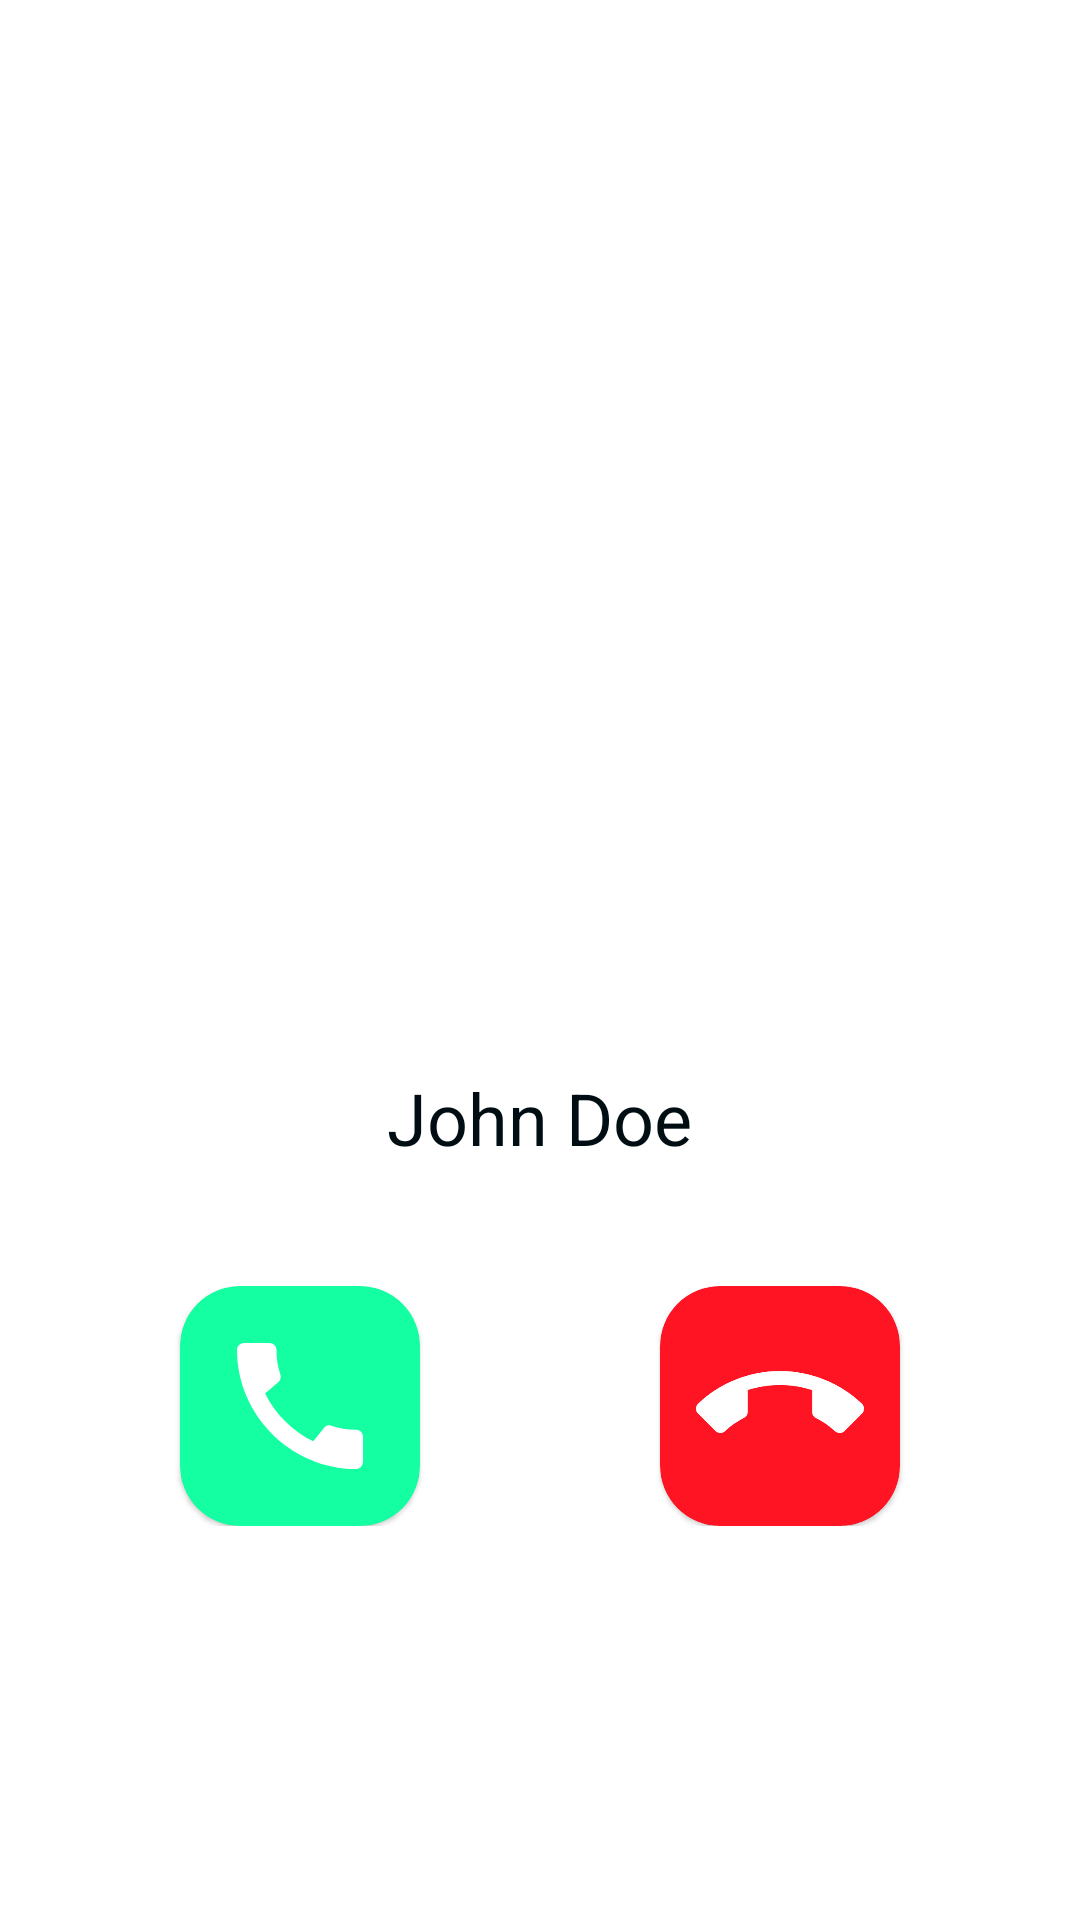

This screen was rendered from an Android layout file. Write that file and the resources it references.
<!-- AndroidManifest.xml: application theme Theme.Telemarketing -->
<!-- res/layout/activity_call.xml -->
<?xml version="1.0" encoding="utf-8"?>

<ScrollView xmlns:android="http://schemas.android.com/apk/res/android"
    xmlns:app="http://schemas.android.com/apk/res-auto"
    xmlns:tools="http://schemas.android.com/tools"
    android:id="@+id/callActivity_parentView"
    android:layout_width="match_parent"
    android:layout_height="match_parent"
    tools:context=".activity.call.CallActivity">

    <LinearLayout
        android:layout_width="match_parent"
        android:layout_height="wrap_content"
        android:orientation="vertical">

        <ImageView
            android:id="@+id/callActivity_icon"
            android:layout_width="180dp"
            android:layout_height="180dp"
            android:layout_gravity="center_horizontal"
            android:layout_marginTop="120dp"
            android:src="@drawable/img_number_verification" />

        <TextView
            android:id="@+id/callActivity_callInfo"
            android:layout_width="wrap_content"
            android:layout_height="wrap_content"
            android:layout_gravity="center_horizontal"
            android:layout_marginTop="24dp"
            android:textSize="18sp" />

        <TextView
            android:id="@+id/callActivity_name"
            android:layout_width="wrap_content"
            android:layout_height="wrap_content"
            android:layout_gravity="center_horizontal"
            android:layout_marginTop="8dp"
            android:text="John Doe"
            android:textColor="@color/black"
            android:textSize="24sp" />

        <LinearLayout
            android:layout_width="match_parent"
            android:layout_height="wrap_content"
            android:layout_marginTop="40dp"
            android:gravity="center_horizontal"
            android:orientation="horizontal">

            <com.google.android.material.card.MaterialCardView
                android:id="@+id/callActivity_callAnswerLayout"
                android:layout_width="80dp"
                android:layout_height="80dp"
                android:layout_gravity="center_horizontal"
                android:layout_marginEnd="80dp"
                app:cardBackgroundColor="@color/green"
                app:cardCornerRadius="20dp">

                <ImageView
                    android:id="@+id/callActivity_callAnswer"
                    android:layout_width="match_parent"
                    android:layout_height="match_parent"
                    android:padding="12dp"
                    android:src="@drawable/ic_baseline_call_24"
                    app:tint="@color/white" />
            </com.google.android.material.card.MaterialCardView>


            <com.google.android.material.card.MaterialCardView
                android:id="@+id/callActivity_callEndLayout"
                android:layout_width="80dp"
                android:layout_height="80dp"
                android:layout_gravity="center_horizontal"
                app:cardBackgroundColor="@color/red"
                app:cardCornerRadius="20dp">

                <ImageView
                    android:id="@+id/callActivity_callEnd"
                    android:layout_width="match_parent"
                    android:layout_height="match_parent"
                    android:padding="12dp"
                    android:src="@drawable/ic_baseline_call_end_24"
                    app:tint="@color/white" />
            </com.google.android.material.card.MaterialCardView>
        </LinearLayout>

        <LinearLayout
            android:id="@+id/callActivity_confirmLayout"
            android:layout_width="match_parent"
            android:layout_height="wrap_content"
            android:layout_marginTop="40dp"
            android:visibility="gone"
            android:orientation="vertical">

            <com.google.android.material.card.MaterialCardView
                android:id="@+id/callActivity_accepted"
                android:layout_width="match_parent"
                android:layout_height="wrap_content"
                android:layout_marginHorizontal="16dp"
                android:layout_marginBottom="8dp"
                app:cardBackgroundColor="@color/green"
                app:cardCornerRadius="8dp">

                <TextView
                    android:layout_width="match_parent"
                    android:layout_height="wrap_content"
                    android:layout_margin="16dp"
                    android:layout_marginStart="12dp"
                    android:maxLines="2"
                    android:text="Accepted"
                    android:textColor="@color/white"
                    android:textSize="18sp"
                    android:textStyle="bold" />

            </com.google.android.material.card.MaterialCardView>

            <com.google.android.material.card.MaterialCardView
                android:id="@+id/callActivity_byChat"
                android:layout_width="match_parent"
                android:layout_height="wrap_content"
                android:layout_marginHorizontal="16dp"
                android:layout_marginBottom="8dp"
                app:cardBackgroundColor="@color/cyan"
                app:cardCornerRadius="8dp">

                <TextView
                    android:layout_width="match_parent"
                    android:layout_height="wrap_content"
                    android:layout_margin="16dp"
                    android:maxLines="2"
                    android:text="Continue by Chat"
                    android:textColor="@color/white"
                    android:textSize="18sp"
                    android:textStyle="bold" />

            </com.google.android.material.card.MaterialCardView>


            <com.google.android.material.card.MaterialCardView
                android:id="@+id/callActivity_denied"
                android:layout_width="match_parent"
                android:layout_height="wrap_content"
                android:layout_marginHorizontal="16dp"
                android:layout_marginBottom="8dp"
                app:cardBackgroundColor="@color/red"
                app:cardCornerRadius="8dp">

                <TextView
                    android:layout_width="match_parent"
                    android:layout_height="wrap_content"
                    android:layout_margin="16dp"
                    android:maxLines="2"
                    android:text="Denied"
                    android:textColor="@color/white"
                    android:textSize="18sp"
                    android:textStyle="bold" />

            </com.google.android.material.card.MaterialCardView>

            <com.google.android.material.card.MaterialCardView
                android:id="@+id/callActivity_notAnswered"
                android:layout_width="match_parent"
                android:layout_height="wrap_content"
                android:layout_marginHorizontal="16dp"
                android:layout_marginBottom="8dp"
                app:cardBackgroundColor="@color/red"
                app:cardCornerRadius="8dp">

                <TextView
                    android:layout_width="match_parent"
                    android:layout_height="wrap_content"
                    android:layout_margin="16dp"
                    android:maxLines="2"
                    android:text="Not Answered"
                    android:textColor="@color/white"
                    android:textSize="18sp"
                    android:textStyle="bold" />

            </com.google.android.material.card.MaterialCardView>


            <com.google.android.material.card.MaterialCardView
                android:id="@+id/callActivity_notValid"
                android:layout_width="match_parent"
                android:layout_height="wrap_content"
                android:layout_marginHorizontal="16dp"
                android:layout_marginBottom="8dp"
                app:cardBackgroundColor="@color/red"
                app:cardCornerRadius="8dp">

                <TextView
                    android:layout_width="match_parent"
                    android:layout_height="wrap_content"
                    android:layout_margin="16dp"
                    android:maxLines="2"
                    android:text="Number Not Valid"
                    android:textColor="@color/white"
                    android:textSize="18sp"
                    android:textStyle="bold" />

            </com.google.android.material.card.MaterialCardView>
        </LinearLayout>

        <View
            android:layout_width="wrap_content"
            android:layout_height="100dp" />

    </LinearLayout>
</ScrollView>
<!-- resources referenced by this layout -->
<resources>
  <color name="black">#FF000E14</color>
  <color name="cyan">#15C1FF</color>
  <color name="green">#14FFA1</color>
  <color name="red">#FF1424</color>
  <color name="white">#FFFFFFFF</color>
  <!-- drawable ic_baseline_call_24 (drawable) -->
  <vector android:height="24dp" android:tint="#0D0D0D"
      android:viewportHeight="24" android:viewportWidth="24"
      android:width="24dp" xmlns:android="http://schemas.android.com/apk/res/android">
      <path android:fillColor="@android:color/white" android:pathData="M20.01,15.38c-1.23,0 -2.42,-0.2 -3.53,-0.56 -0.35,-0.12 -0.74,-0.03 -1.01,0.24l-1.57,1.97c-2.83,-1.35 -5.48,-3.9 -6.89,-6.83l1.95,-1.66c0.27,-0.28 0.35,-0.67 0.24,-1.02 -0.37,-1.11 -0.56,-2.3 -0.56,-3.53 0,-0.54 -0.45,-0.99 -0.99,-0.99H4.19C3.65,3 3,3.24 3,3.99 3,13.28 10.73,21 20.01,21c0.71,0 0.99,-0.63 0.99,-1.18v-3.45c0,-0.54 -0.45,-0.99 -0.99,-0.99z"/>
  </vector>
  <!-- drawable ic_baseline_call_end_24 (drawable) -->
  <vector android:height="24dp" android:tint="#F53C4B"
      android:viewportHeight="24" android:viewportWidth="24"
      android:width="24dp" xmlns:android="http://schemas.android.com/apk/res/android">
      <path android:fillColor="@android:color/white" android:pathData="M12,9c-1.6,0 -3.15,0.25 -4.6,0.72v3.1c0,0.39 -0.23,0.74 -0.56,0.9 -0.98,0.49 -1.87,1.12 -2.66,1.85 -0.18,0.18 -0.43,0.28 -0.7,0.28 -0.28,0 -0.53,-0.11 -0.71,-0.29L0.29,13.08c-0.18,-0.17 -0.29,-0.42 -0.29,-0.7 0,-0.28 0.11,-0.53 0.29,-0.71C3.34,8.78 7.46,7 12,7s8.66,1.78 11.71,4.67c0.18,0.18 0.29,0.43 0.29,0.71 0,0.28 -0.11,0.53 -0.29,0.71l-2.48,2.48c-0.18,0.18 -0.43,0.29 -0.71,0.29 -0.27,0 -0.52,-0.11 -0.7,-0.28 -0.79,-0.74 -1.69,-1.36 -2.67,-1.85 -0.33,-0.16 -0.56,-0.5 -0.56,-0.9v-3.1C15.15,9.25 13.6,9 12,9z"/>
  </vector>
  <style name="Theme.Telemarketing" parent="Theme.MaterialComponents.Light">
          
          <item name="colorPrimary">@color/cyan</item>
          <item name="colorPrimaryVariant">@color/blue</item>
          <item name="colorOnPrimary">@color/white</item>
          
          <item name="colorSecondary">@color/teal_200</item>
          <item name="colorSecondaryVariant">@color/teal_700</item>
          <item name="colorOnSecondary">@color/black</item>
          
          <item name="android:statusBarColor" tools:targetApi="l">?attr/colorPrimaryVariant</item>
          
          <item name="titleTextColor">@color/black</item>
          <item name="subtitleTextColor">@color/black</item>
          <item name="actionBarStyle">@style/CustomActionBar</item>
      </style>
  <color name="blue">#156BFF</color>
  <color name="teal_200">#FF14FFED</color>
  <color name="teal_700">#FF00B1A2</color>
  <style name="CustomActionBar" parent="Widget.MaterialComponents.ActionBar.Primary">
          <item name="background">@color/white</item>
      </style>
</resources>
